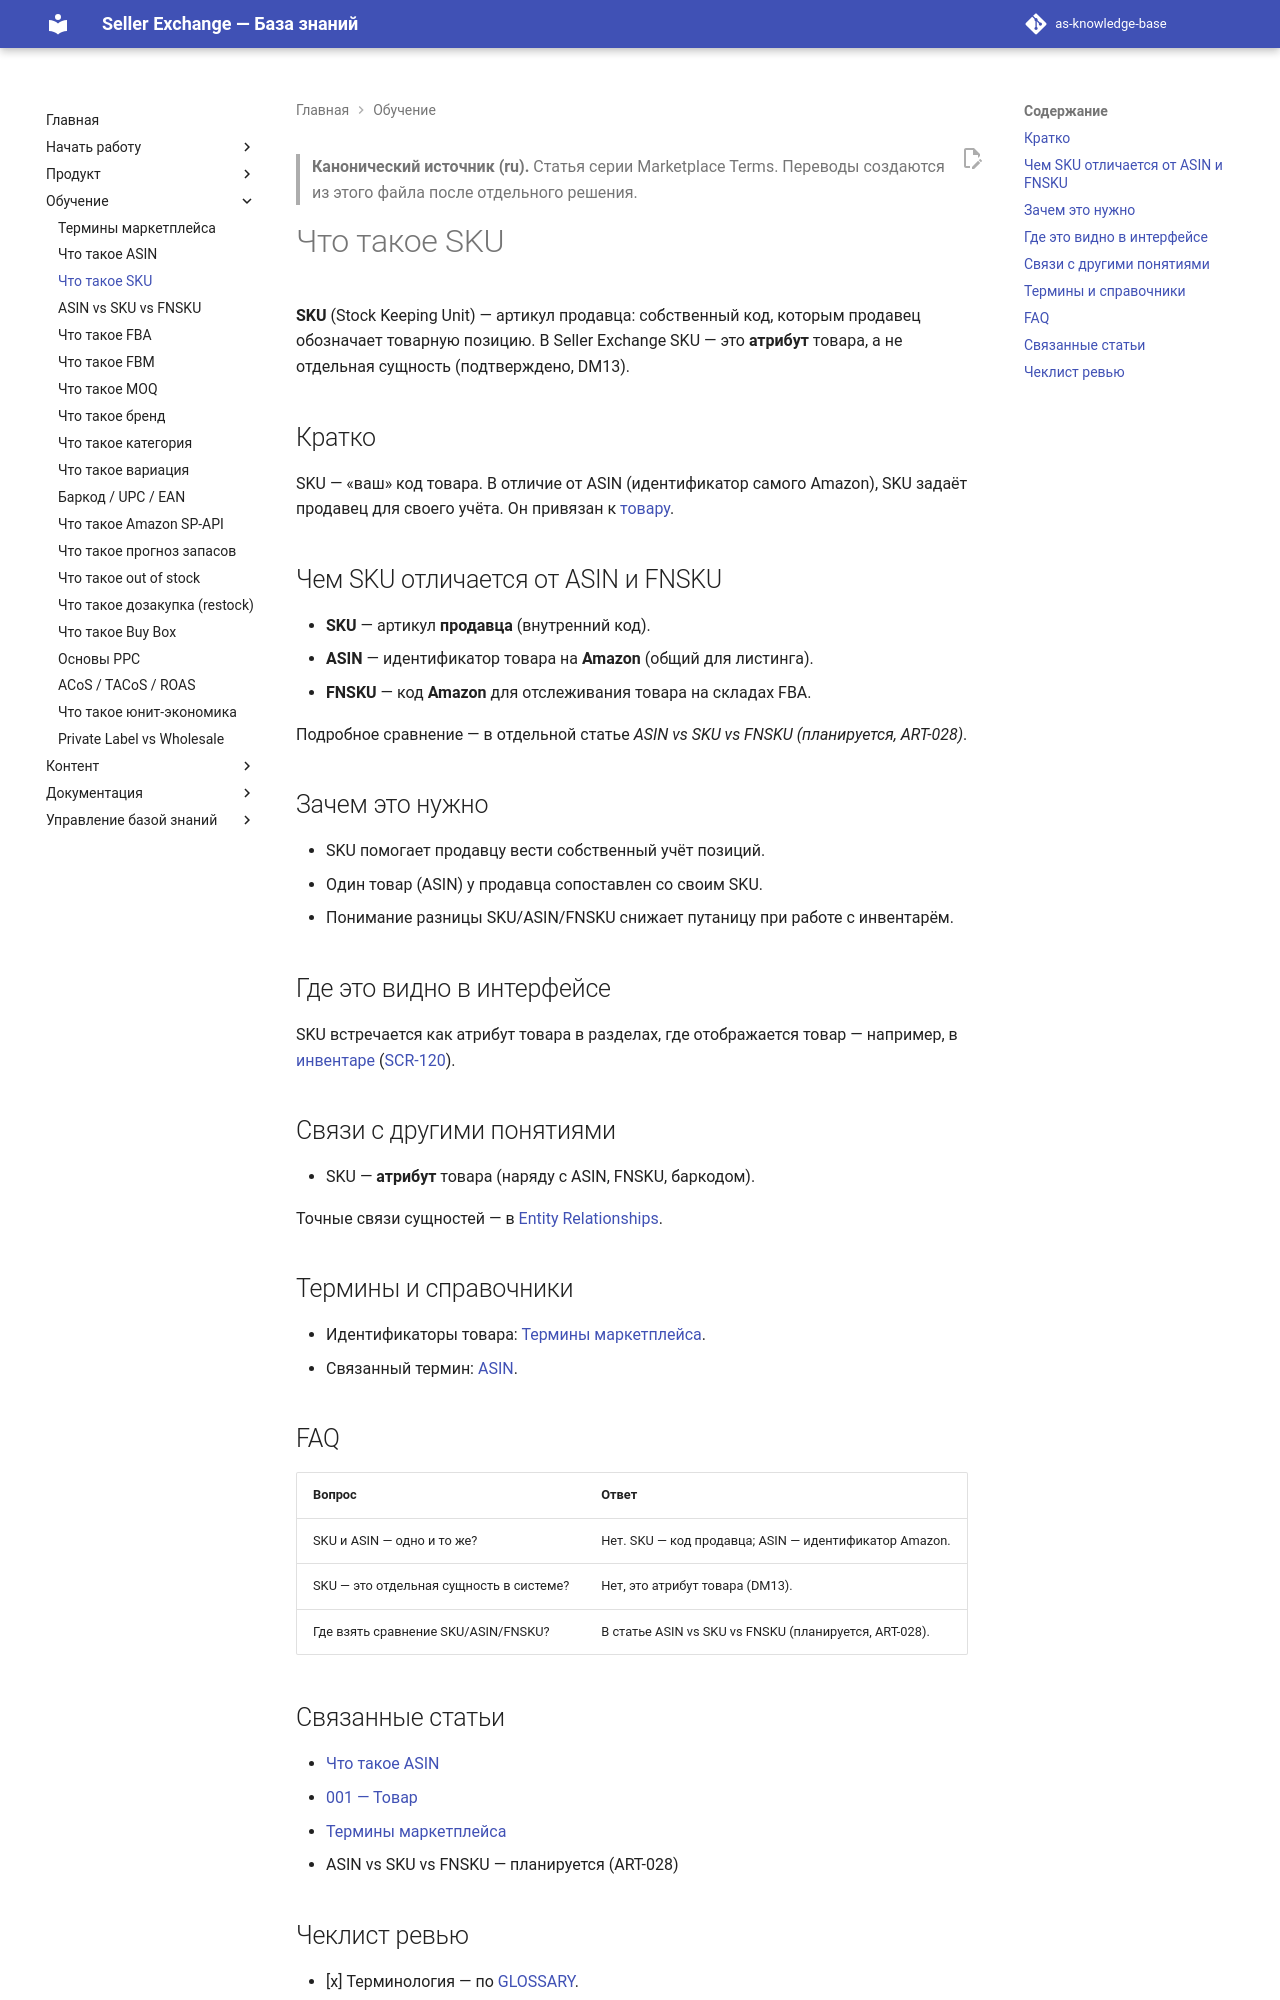

repository: elviradesign-ux/as-knowledge-base · page: articles/academy/027-sku/index.html · generator: mkdocs

---
title: "Что такое SKU"
slug: sku
article_type: Marketplace Academy
series: "Marketplace Terms"
section: Marketplace Academy
status: approved
difficulty: beginner
locale: ru
localization_status: ru-source
audience: [Новые продавцы, Команда платформы]
roles: [Client, Buyer, Admin]
modules: [Product, Inventory]
entities: [SKU, Product, ASIN, FNSKU]
workflows: []
related_screens: [SCR-120]
related_entities: [Product, ASIN, FNSKU]
related_articles: [026-asin, 001-product, 025-marketplace-terms]
seo_title: "Что такое SKU — артикул продавца"
seo_description: "Что такое SKU (Stock Keeping Unit): артикул продавца, чем отличается от ASIN и FNSKU и почему в Seller Exchange это атрибут товара."
owner: TBD
last_updated: 2026-07-02
review_by: 2026-10-02
locales: [en, ru, zh, ua]
source_documents:
  - GLOSSARY.md (ASIN, FNSKU)
  - DOMAIN_MODEL.md (§4 SKU — атрибут, DM13)
  - SCREEN_CATALOG.md (SCR-120)
validation_status: confirmed
---

> **Канонический источник (ru).** Статья серии Marketplace Terms. Переводы
> создаются из этого файла после отдельного решения.

# Что такое SKU

**SKU** (Stock Keeping Unit) — артикул продавца: собственный код, которым продавец
обозначает товарную позицию. В Seller Exchange SKU — это **атрибут** товара, а не
отдельная сущность (подтверждено, DM13).

## Кратко

SKU — «ваш» код товара. В отличие от ASIN (идентификатор самого Amazon), SKU
задаёт продавец для своего учёта. Он привязан к [товару](../foundations/001-product.md).

## Чем SKU отличается от ASIN и FNSKU

- **SKU** — артикул **продавца** (внутренний код).
- **ASIN** — идентификатор товара на **Amazon** (общий для листинга).
- **FNSKU** — код **Amazon** для отслеживания товара на складах FBA.

Подробное сравнение — в отдельной статье _ASIN vs SKU vs FNSKU (планируется,
ART-028)_.

## Зачем это нужно

- SKU помогает продавцу вести собственный учёт позиций.
- Один товар (ASIN) у продавца сопоставлен со своим SKU.
- Понимание разницы SKU/ASIN/FNSKU снижает путаницу при работе с инвентарём.

## Где это видно в интерфейсе

SKU встречается как атрибут товара в разделах, где отображается товар —
например, в [инвентаре](../foundations/002-inventory.md)
([SCR-120](../../SCREEN_CATALOG.md)).

## Связи с другими понятиями

- SKU — **атрибут** товара (наряду с ASIN, FNSKU, баркодом).

Точные связи сущностей — в [Entity Relationships](../../ENTITY_RELATIONSHIPS.md).

## Термины и справочники

- Идентификаторы товара: [Термины маркетплейса](025-marketplace-terms.md).
- Связанный термин: [ASIN](026-asin.md).

## FAQ

| Вопрос | Ответ |
|---|---|
| SKU и ASIN — одно и то же? | Нет. SKU — код продавца; ASIN — идентификатор Amazon. |
| SKU — это отдельная сущность в системе? | Нет, это атрибут товара (DM13). |
| Где взять сравнение SKU/ASIN/FNSKU? | В статье ASIN vs SKU vs FNSKU (планируется, ART-028). |

## Связанные статьи

- [Что такое ASIN](026-asin.md)
- [001 — Товар](../foundations/001-product.md)
- [Термины маркетплейса](025-marketplace-terms.md)
- ASIN vs SKU vs FNSKU — планируется (ART-028)
